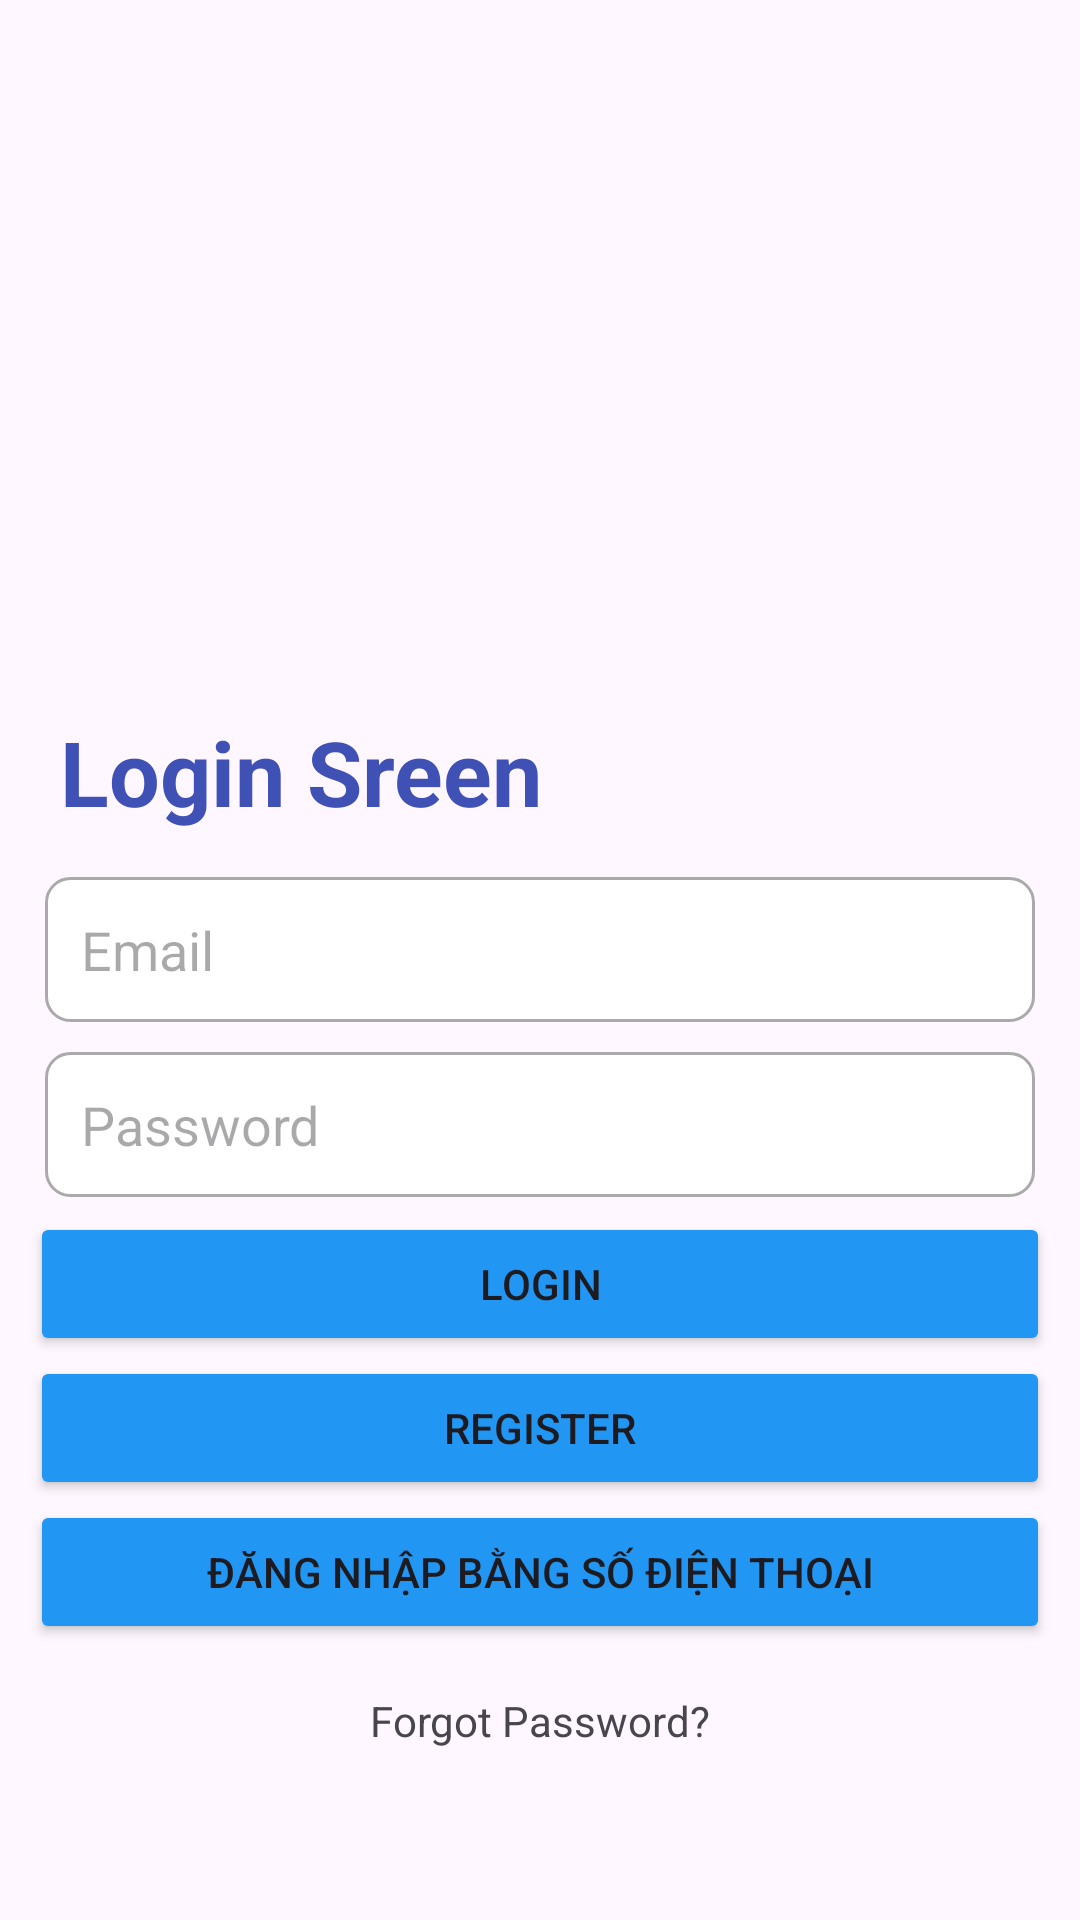

Layout XML and referenced resources for this Android screen:
<!-- AndroidManifest.xml: application theme Theme.Lab1_ph44962 -->
<!-- res/layout/activity_login.xml -->
<LinearLayout xmlns:android="http://schemas.android.com/apk/res/android"
    android:orientation="vertical"
    android:layout_width="match_parent"
    android:layout_height="match_parent"
    android:padding="10dp"
    android:gravity="center">

    <ImageView
        android:layout_width="wrap_content"
        android:layout_height="150dp"
        android:src="@mipmap/logofpt"
        android:layout_marginBottom="20dp"/>
    <TextView
        android:layout_width="match_parent"
        android:layout_height="wrap_content"
        android:text="Login Sreen"
        android:textStyle="bold"
        android:padding="10dp"
        android:textColor="#3F51B5"
        android:textSize="30sp"/>


    <EditText android:id="@+id/emailEditText"
        android:layout_width="match_parent"
        android:layout_height="wrap_content"
        android:padding="12dp"
        android:layout_margin="5dp"
        android:background="@drawable/edittext_background"
        android:hint="Email" />

    <EditText android:id="@+id/passwordEditText"
        android:layout_width="match_parent"
        android:layout_height="wrap_content"
        android:padding="12dp"
        android:layout_margin="5dp"
        android:background="@drawable/edittext_background"
        android:hint="Password"
        android:inputType="textPassword" />

    <Button android:id="@+id/loginButton"
        android:layout_width="match_parent"
        android:layout_height="wrap_content"
        android:backgroundTint="#2196F3"
        android:text="Login" />

    <Button android:id="@+id/registerButton"
        android:layout_width="match_parent"
        android:layout_height="wrap_content"
        android:backgroundTint="#2196F3"
        android:text="Register" />
    <Button
        android:id="@+id/phoneLoginButton"
        android:layout_width="match_parent"
        android:layout_height="wrap_content"
        android:backgroundTint="#2196F3"
        android:text="Đăng nhập bằng số điện thoại" />


    <TextView
        android:id="@+id/forgotPasswordTextView"
        android:layout_width="wrap_content"
        android:layout_height="wrap_content"
        android:text="Forgot Password?"
        android:layout_gravity="center_horizontal"
        android:layout_marginTop="16dp"
        android:clickable="true"
        android:focusable="true" />

</LinearLayout>
<!-- resources referenced by this layout -->
<resources>
  <!-- drawable edittext_background (drawable) -->
  <shape xmlns:android="http://schemas.android.com/apk/res/android"
      android:shape="rectangle">
      <solid android:color="@android:color/white" />
      <stroke
          android:width="1dp"
          android:color="@android:color/darker_gray" />
      <corners android:radius="8dp" />
  </shape>
  <style name="Theme.Lab1_ph44962" parent="Base.Theme.Lab1_ph44962" />
  <style name="Base.Theme.Lab1_ph44962" parent="Theme.Material3.DayNight.NoActionBar">
          
          
      </style>
</resources>
